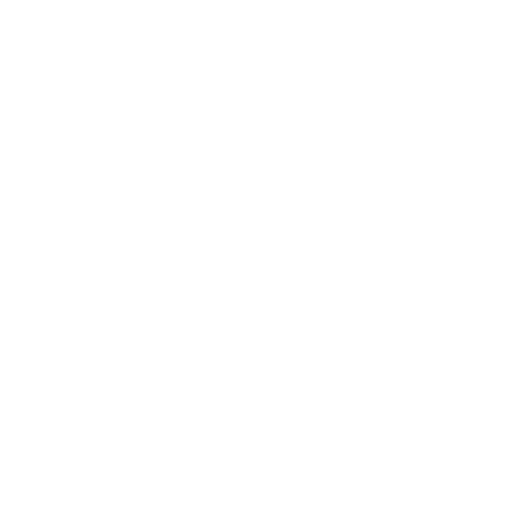
t = 0.00 s
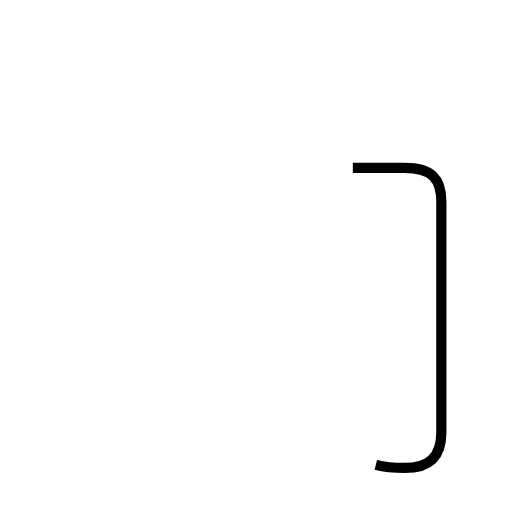
t = 1.25 s
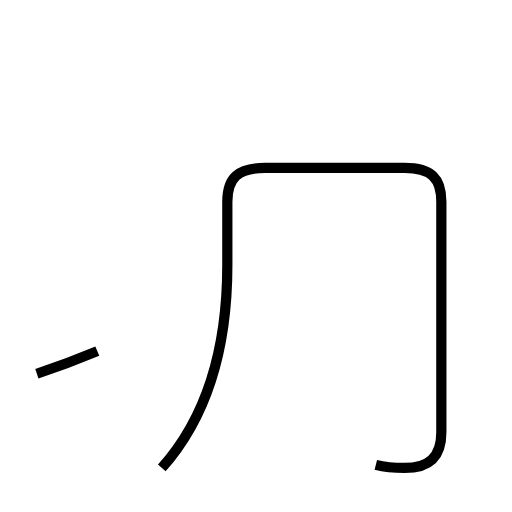
t = 2.70 s
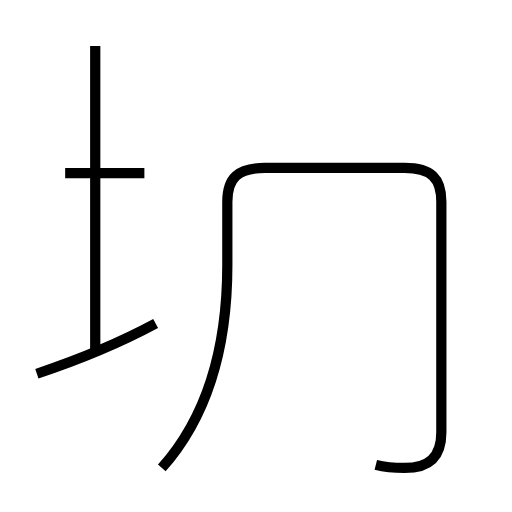
t = 4.02 s
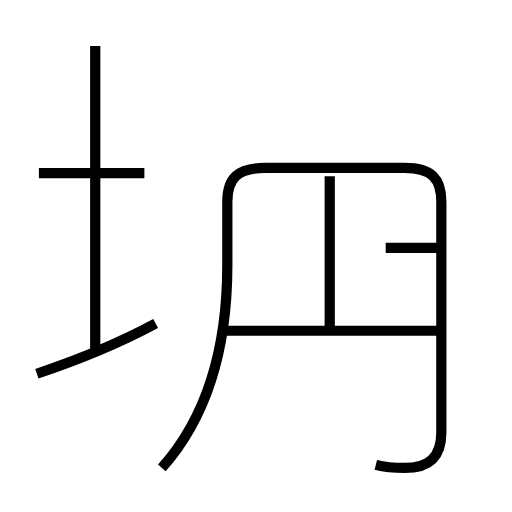
t = 5.32 s
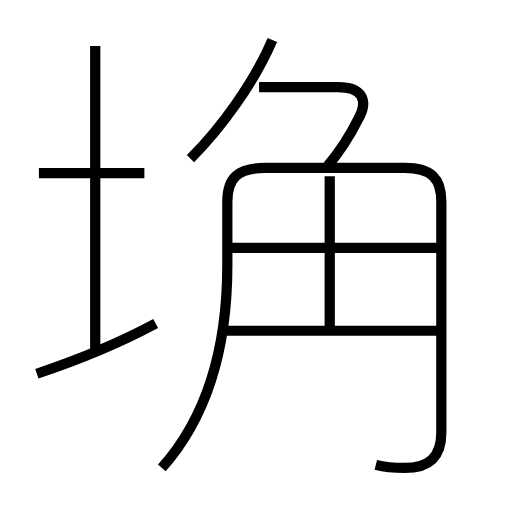
t = 6.74 s

The animated SVG that drew these frames (rendered in a browser with its animation timeline set to each time). Animation: 9 SMIL elements (animate=9); one cycle of 6.74 s.

<?xml version='1.0' encoding='utf-8'?>
<svg viewBox="0.0 -6.0 50.0 50.0" version="1.1" xmlns="http://www.w3.org/2000/svg"><rect x="-1000" y="-1000" width="2000" height="2000" stroke="white" fill="white" /><g style="fill:none;stroke:#000000;stroke-width:1"><path d="M 36.7 1.4 C 37.5 1.6 38.5 1.7 39.5 1.7 C 41.8 1.7 43.1 0.7 43.1 -1.8 L 43.1 -24.3 C 43.1 -26.6 42.1 -27.6 39.5 -27.6 L 25.9 -27.6 C 23.2 -27.6 22.2 -26.6 22.2 -24.3 L 22.2 -18.1 C 22.2 -9.5 19.9 -2.9 15.8 1.7 " transform="translate(0.0 38.0)" stroke-dasharray="83.62310959089875" stroke-dashoffset="83.62310959089875"><animate attributeName="stroke-dashoffset" from="83.62310959089875" to="0" dur="2.5086932877269623s" begin="0s" fill="freeze" /></path><path d="M 3.6 -7.5 C 6.9 -8.6 11.3 -10.3 15.2 -12.4 " transform="translate(0.0 38.0)" stroke-dasharray="12.607102529760265" stroke-dashoffset="12.607102529760265"><animate attributeName="stroke-dashoffset" from="12.607102529760265" to="0" dur="0.37821307589280795s" begin="2.5086932877269623s" fill="freeze" /></path><path d="M 9.3 -9.4 L 9.3 -39.5 " transform="translate(0.0 38.0)" stroke-dasharray="30.1" stroke-dashoffset="30.1"><animate attributeName="stroke-dashoffset" from="30.1" to="0" dur="0.903s" begin="2.8869063636197705s" fill="freeze" /></path><path d="M 14.1 -27.1 L 3.8 -27.1 " transform="translate(0.0 38.0)" stroke-dasharray="10.3" stroke-dashoffset="10.3"><animate attributeName="stroke-dashoffset" from="10.3" to="0" dur="0.309s" begin="3.7899063636197705s" fill="freeze" /></path><path d="M 42.7 -11.7 L 22.1 -11.7 " transform="translate(0.0 38.0)" stroke-dasharray="20.6" stroke-dashoffset="20.6"><animate attributeName="stroke-dashoffset" from="20.6" to="0" dur="0.618s" begin="4.09890636361977s" fill="freeze" /></path><path d="M 32.2 -11.9 L 32.2 -26.8 " transform="translate(0.0 38.0)" stroke-dasharray="14.9" stroke-dashoffset="14.9"><animate attributeName="stroke-dashoffset" from="14.9" to="0" dur="0.447s" begin="4.716906363619771s" fill="freeze" /></path><path d="M 42.7 -19.8 L 22.6 -19.8 " transform="translate(0.0 38.0)" stroke-dasharray="20.1" stroke-dashoffset="20.1"><animate attributeName="stroke-dashoffset" from="20.1" to="0" dur="0.603s" begin="5.163906363619771s" fill="freeze" /></path><path d="M 18.6 -28.5 C 21.6 -31.5 24.8 -35.9 26.6 -40.1 " transform="translate(0.0 38.0)" stroke-dasharray="14.167547649632294" stroke-dashoffset="14.167547649632294"><animate attributeName="stroke-dashoffset" from="14.167547649632294" to="0" dur="0.4250264294889688s" begin="5.76690636361977s" fill="freeze" /></path><path d="M 32.0 -27.8 C 33.1 -29.1 34.2 -30.8 35.0 -32.4 C 36.0 -34.2 35.4 -35.5 33.0 -35.5 L 25.3 -35.5" transform="translate(0.0 38.0)" stroke-dasharray="18.094005852620178" stroke-dashoffset="18.094005852620178"><animate attributeName="stroke-dashoffset" from="18.094005852620178" to="0" dur="0.5428201755786053s" begin="6.191932793108739s" fill="freeze" /></path></g></svg>
